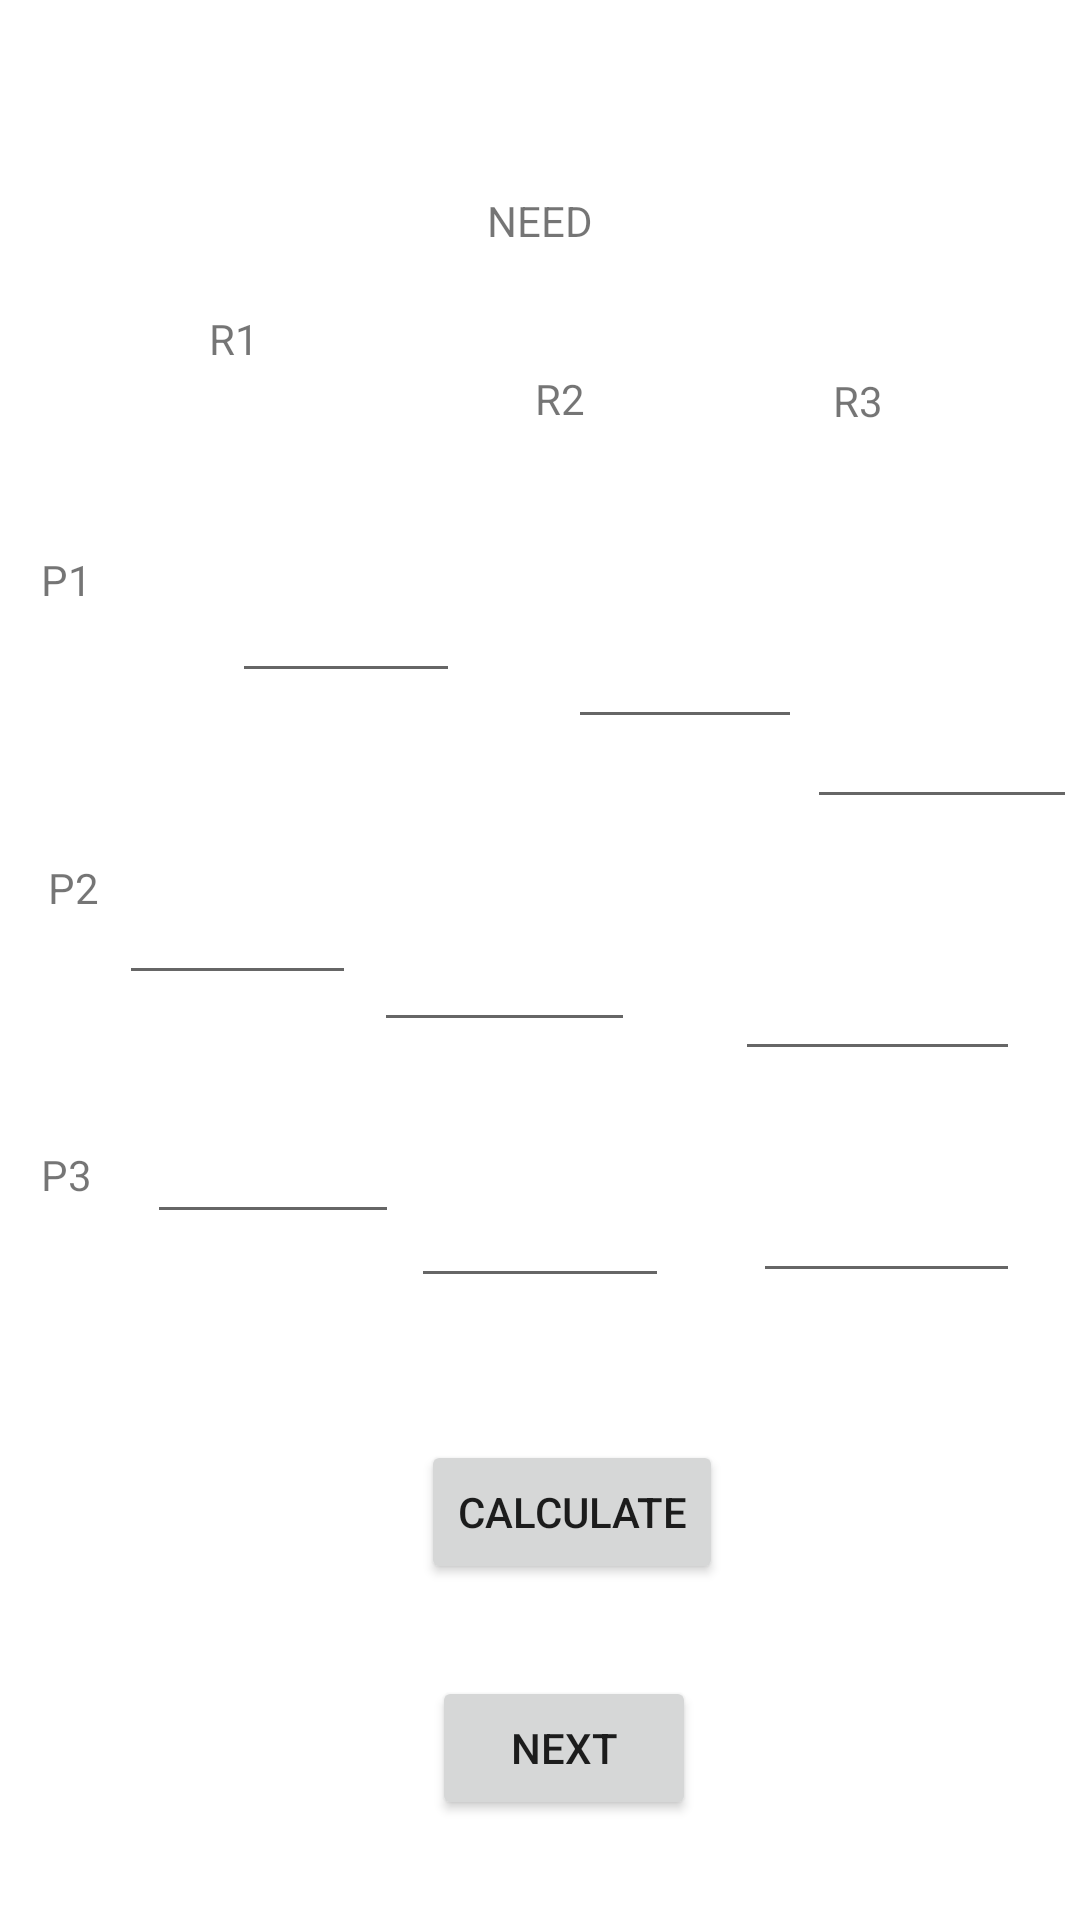

Produce the Android XML layout that renders to this screen, including the resource entries it uses.
<!-- AndroidManifest.xml: application theme Theme.Banker -->
<!-- res/layout/activity_main3.xml -->
<?xml version="1.0" encoding="utf-8"?>
<androidx.constraintlayout.widget.ConstraintLayout xmlns:android="http://schemas.android.com/apk/res/android"
    xmlns:app="http://schemas.android.com/apk/res-auto"
    xmlns:tools="http://schemas.android.com/tools"
    android:layout_width="match_parent"
    android:layout_height="match_parent"
    tools:context=".MainActivity3">

    <TextView
        android:id="@+id/textView11"
        android:layout_width="wrap_content"
        android:layout_height="wrap_content"
        android:layout_marginTop="64dp"
        android:text="NEED"
        app:layout_constraintBottom_toTopOf="@+id/button3"
        app:layout_constraintEnd_toEndOf="parent"
        app:layout_constraintStart_toStartOf="parent"
        app:layout_constraintTop_toTopOf="parent"
        app:layout_constraintVertical_bias="0.0" />

    <TextView
        android:id="@+id/textView12"
        android:layout_width="wrap_content"
        android:layout_height="wrap_content"
        android:text="R1"
        app:layout_constraintBottom_toTopOf="@+id/button3"
        app:layout_constraintEnd_toEndOf="parent"
        app:layout_constraintHorizontal_bias="0.203"
        app:layout_constraintStart_toStartOf="parent"
        app:layout_constraintTop_toTopOf="parent"
        app:layout_constraintVertical_bias="0.224" />

    <TextView
        android:id="@+id/textView13"
        android:layout_width="wrap_content"
        android:layout_height="wrap_content"
        android:layout_marginStart="52dp"
        android:layout_marginTop="40dp"
        android:text="R2"
        app:layout_constraintBottom_toBottomOf="parent"
        app:layout_constraintEnd_toEndOf="parent"
        app:layout_constraintHorizontal_bias="0.195"
        app:layout_constraintStart_toEndOf="@+id/textView12"
        app:layout_constraintTop_toBottomOf="@+id/textView11"
        app:layout_constraintVertical_bias="0.001" />

    <TextView
        android:id="@+id/textView17"
        android:layout_width="35dp"
        android:layout_height="39dp"
        android:layout_marginTop="124dp"
        android:text="R3"
        app:layout_constraintBottom_toTopOf="@+id/edit27"
        app:layout_constraintEnd_toEndOf="parent"
        app:layout_constraintHorizontal_bias="0.635"
        app:layout_constraintStart_toEndOf="@+id/textView13"
        app:layout_constraintTop_toTopOf="parent"
        app:layout_constraintVertical_bias="0.0" />

    <TextView
        android:id="@+id/textView18"
        android:layout_width="31dp"
        android:layout_height="24dp"
        android:text="P1"
        app:layout_constraintBottom_toBottomOf="parent"
        app:layout_constraintEnd_toEndOf="parent"
        app:layout_constraintHorizontal_bias="0.042"
        app:layout_constraintStart_toStartOf="parent"
        app:layout_constraintTop_toTopOf="parent"
        app:layout_constraintVertical_bias="0.298" />

    <TextView
        android:id="@+id/textView19"
        android:layout_width="0dp"
        android:layout_height="28dp"
        android:layout_marginStart="16dp"
        android:text="P2"
        app:layout_constraintBottom_toTopOf="@+id/textView20"
        app:layout_constraintStart_toStartOf="parent"
        app:layout_constraintTop_toBottomOf="@+id/textView18"
        app:layout_constraintVertical_bias="0.538" />

    <TextView
        android:id="@+id/textView20"
        android:layout_width="30dp"
        android:layout_height="30dp"
        android:layout_marginBottom="228dp"
        android:text="P3"
        app:layout_constraintBottom_toBottomOf="parent"
        app:layout_constraintEnd_toEndOf="parent"
        app:layout_constraintHorizontal_bias="0.041"
        app:layout_constraintStart_toStartOf="parent"
        app:layout_constraintTop_toBottomOf="@+id/textView18"
        app:layout_constraintVertical_bias="1.0" />

    <EditText
        android:id="@+id/edit19"
        android:layout_width="76dp"
        android:layout_height="50dp"
        android:layout_marginStart="32dp"
        android:layout_marginTop="48dp"
        android:ems="10"
        android:inputType="textPersonName"
        app:layout_constraintBottom_toTopOf="@+id/button3"
        app:layout_constraintEnd_toEndOf="parent"
        app:layout_constraintHorizontal_bias="0.003"
        app:layout_constraintStart_toEndOf="@+id/textView18"
        app:layout_constraintTop_toBottomOf="@+id/textView12"
        app:layout_constraintVertical_bias="0.041" />

    <EditText
        android:id="@+id/edit20"
        android:layout_width="78dp"
        android:layout_height="52dp"
        android:layout_marginStart="36dp"
        android:layout_marginTop="52dp"
        android:ems="10"
        android:inputType="textPersonName"
        app:layout_constraintBottom_toTopOf="@+id/edit26"
        app:layout_constraintEnd_toEndOf="parent"
        app:layout_constraintHorizontal_bias="0.0"
        app:layout_constraintStart_toEndOf="@+id/edit19"
        app:layout_constraintTop_toBottomOf="@+id/textView13"
        app:layout_constraintVertical_bias="0.0" />

    <EditText
        android:id="@+id/edit21"
        android:layout_width="90dp"
        android:layout_height="54dp"
        android:layout_marginTop="56dp"
        android:ems="10"
        android:inputType="textPersonName"
        app:layout_constraintBottom_toTopOf="@+id/edit27"
        app:layout_constraintEnd_toEndOf="parent"
        app:layout_constraintHorizontal_bias="0.607"
        app:layout_constraintStart_toEndOf="@+id/edit20"
        app:layout_constraintTop_toBottomOf="@+id/textView17"
        app:layout_constraintVertical_bias="0.0" />

    <EditText
        android:id="@+id/edit22"
        android:layout_width="79dp"
        android:layout_height="58dp"
        android:ems="10"
        android:inputType="textPersonName"
        app:layout_constraintBottom_toTopOf="@+id/edit25"
        app:layout_constraintEnd_toStartOf="@+id/edit23"
        app:layout_constraintHorizontal_bias="0.525"
        app:layout_constraintStart_toEndOf="@+id/textView19"
        app:layout_constraintTop_toBottomOf="@+id/edit19"
        app:layout_constraintVertical_bias="0.664" />

    <EditText
        android:id="@+id/edit23"
        android:layout_width="87dp"
        android:layout_height="52dp"
        android:layout_marginEnd="24dp"
        android:ems="10"
        android:inputType="textPersonName"
        app:layout_constraintBottom_toTopOf="@+id/edit26"
        app:layout_constraintEnd_toStartOf="@+id/edit24"
        app:layout_constraintHorizontal_bias="0.907"
        app:layout_constraintStart_toEndOf="@+id/textView19"
        app:layout_constraintTop_toBottomOf="@+id/edit20"
        app:layout_constraintVertical_bias="0.641" />

    <EditText
        android:id="@+id/edit24"
        android:layout_width="95dp"
        android:layout_height="64dp"
        android:layout_marginEnd="20dp"
        android:ems="10"
        android:inputType="textPersonName"
        app:layout_constraintBottom_toTopOf="@+id/edit27"
        app:layout_constraintEnd_toEndOf="parent"
        app:layout_constraintHorizontal_bias="1.0"
        app:layout_constraintStart_toEndOf="@+id/textView19"
        app:layout_constraintTop_toBottomOf="@+id/edit21"
        app:layout_constraintVertical_bias="0.523" />

    <EditText
        android:id="@+id/edit25"
        android:layout_width="84dp"
        android:layout_height="58dp"
        android:layout_marginBottom="212dp"
        android:ems="10"
        android:inputType="textPersonName"
        app:layout_constraintBottom_toBottomOf="parent"
        app:layout_constraintEnd_toStartOf="@+id/edit26"
        app:layout_constraintHorizontal_bias="0.568"
        app:layout_constraintStart_toEndOf="@+id/textView20"
        app:layout_constraintTop_toBottomOf="@+id/edit19"
        app:layout_constraintVertical_bias="0.88" />

    <EditText
        android:id="@+id/edit26"
        android:layout_width="86dp"
        android:layout_height="58dp"
        android:layout_marginEnd="28dp"
        android:ems="10"
        android:inputType="textPersonName"
        app:layout_constraintBottom_toBottomOf="parent"
        app:layout_constraintEnd_toStartOf="@+id/edit27"
        app:layout_constraintHorizontal_bias="1.0"
        app:layout_constraintStart_toEndOf="@+id/textView20"
        app:layout_constraintTop_toTopOf="parent"
        app:layout_constraintVertical_bias="0.644" />

    <EditText
        android:id="@+id/edit27"
        android:layout_width="89dp"
        android:layout_height="56dp"
        android:layout_marginEnd="20dp"
        android:ems="10"
        android:inputType="textPersonName"
        app:layout_constraintBottom_toBottomOf="parent"
        app:layout_constraintEnd_toEndOf="parent"
        app:layout_constraintHorizontal_bias="1.0"
        app:layout_constraintStart_toEndOf="@+id/textView20"
        app:layout_constraintTop_toTopOf="parent"
        app:layout_constraintVertical_bias="0.642" />

    <Button
        android:id="@+id/button3"
        android:layout_width="wrap_content"
        android:layout_height="wrap_content"
        android:text="CALCULATE"
        app:layout_constraintBottom_toBottomOf="parent"
        app:layout_constraintEnd_toEndOf="parent"
        app:layout_constraintHorizontal_bias="0.541"
        app:layout_constraintStart_toStartOf="parent"
        app:layout_constraintTop_toBottomOf="@+id/edit26"
        app:layout_constraintVertical_bias="0.298" />

    <Button
        android:id="@+id/button4"
        android:layout_width="wrap_content"
        android:layout_height="wrap_content"
        android:text="NEXT"
        app:layout_constraintBottom_toBottomOf="parent"
        app:layout_constraintEnd_toEndOf="parent"
        app:layout_constraintHorizontal_bias="0.529"
        app:layout_constraintStart_toStartOf="parent"
        app:layout_constraintTop_toBottomOf="@+id/button3"
        app:layout_constraintVertical_bias="0.477" />
</androidx.constraintlayout.widget.ConstraintLayout>
<!-- resources referenced by this layout -->
<resources>
  <style name="Theme.Banker" parent="Theme.MaterialComponents.DayNight.DarkActionBar">
          
          <item name="colorPrimary">@color/purple_500</item>
          <item name="colorPrimaryVariant">@color/purple_700</item>
          <item name="colorOnPrimary">@color/white</item>
          
          <item name="colorSecondary">@color/teal_200</item>
          <item name="colorSecondaryVariant">@color/teal_700</item>
          <item name="colorOnSecondary">@color/black</item>
          
          <item name="android:statusBarColor">?attr/colorPrimaryVariant</item>
          
      </style>
  <!-- not gathered from this repository: default colours our renderer supplied (Android Studio template values) -->
  <color name="purple_500">#FF6200EE</color>
  <color name="purple_700">#FF3700B3</color>
  <color name="teal_200">#FF03DAC5</color>
  <color name="teal_700">#FF018786</color>
  <color name="black">#FF000000</color>
  <color name="white">#FFFFFFFF</color>
</resources>
